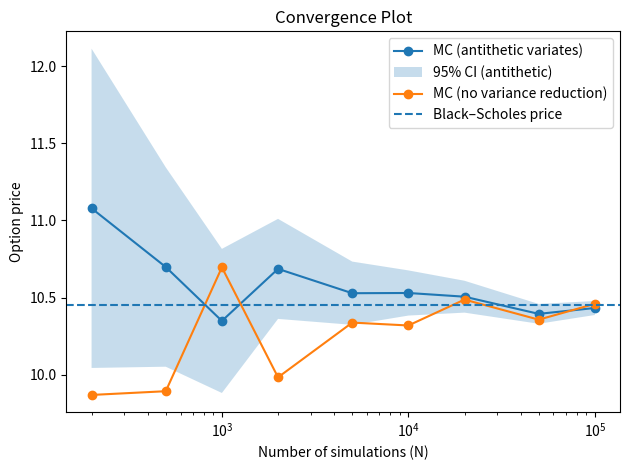

Generate this figure with matplotlib:
import numpy as np
from scipy.stats import norm
import matplotlib.pyplot as plt

def mc_call(S0, K, r, vol, T, N):
    # Monte Carlo with no variance reduction
    Z = np.random.normal(size=N)
    ST = S0 * np.exp((r - 0.5*vol**2)*T + vol*np.sqrt(T)*Z)
    payoffs = np.maximum(ST - K, 0)
    discounted_payoffs = np.exp(-r*T) * payoffs
    
    price = discounted_payoffs.mean()
    se = discounted_payoffs.std(ddof=1) / np.sqrt(N)
    ci_low = price - 1.96*se
    ci_high = price + 1.96*se

    return price, ci_low, ci_high, se

def mc_call_with_antithetic_variates(S0, K, r, vol, T, N):
    # Monte Carlo with antithetic variates

    Z = np.random.normal(size=N)
    ST_pos = S0 * np.exp((r - 0.5*vol**2)*T + vol*np.sqrt(T)*Z)
    ST_neg =  S0 * np.exp((r - 0.5*vol**2)*T - vol*np.sqrt(T)*Z)

    pos_payoffs = np.maximum(ST_pos - K, 0)
    neg_payoffs = np.maximum(ST_neg - K, 0)
    discounted_payoffs = np.exp(-r*T) * (pos_payoffs + neg_payoffs)/2
    
    price = discounted_payoffs.mean()
    se = discounted_payoffs.std(ddof=1) / np.sqrt(N)

    ci_low = price -1.96 *se
    ci_high = price + 1.96*se

    return price, ci_low, ci_high, se

def black_scholes_call(S0, K, r, vol, T):
    # Black-Scholes option pricing

    if T <= 0:
        return max(S0 - K, 0.0)
    if vol <= 0:
        ST = S0 * np.exp(r*T)
        return np.exp(-r*T) * max(ST - K, 0.0)

    d1 = (np.log(S0/K) + (r + 0.5*vol**2)*T) / (vol*np.sqrt(T))
    d2 = d1 - vol*np.sqrt(T)

    return S0 * norm.cdf(d1) - K*np.exp(-r*T)*norm.cdf(d2)

def convergence_plot(S0, K, r, vol, T, N):
    bs = black_scholes_call(S0, K, r, vol, T)

    original_prices = []
    antithetic_prices = []
    antithetic_ci_lows = []
    antithetic_ci_highs = []
    for i, N in enumerate(N):
        p_original, _, _, _ = mc_call(S0, K, r, vol, T, N)
        p_anti, lo_anti, hi_anti, _ = mc_call_with_antithetic_variates(S0, K, r, vol, T, N)
        original_prices.append(p_original)
        antithetic_prices.append(p_anti)
        antithetic_ci_lows.append(lo_anti)
        antithetic_ci_highs.append(hi_anti)

    plt.figure()
    plt.plot(N_values_for_convergence_plot, antithetic_prices, marker="o", label="MC (antithetic variates)")
    plt.fill_between(N_values_for_convergence_plot, antithetic_ci_lows, antithetic_ci_highs, alpha=0.25, label="95% CI (antithetic)")
    plt.plot(N_values_for_convergence_plot, original_prices, marker="o", label="MC (no variance reduction)")
    plt.axhline(bs, linestyle="--", label="Black–Scholes price")

    plt.xscale("log")
    plt.xlabel("Number of simulations (N)")
    plt.ylabel("Option price")
    plt.title("Convergence Plot")
    plt.legend()
    plt.tight_layout()
    plt.show()

# Parameters
S0 = 100   # stock price
K = 100    # strike price
r = 0.05   # risk-free rate (%)
vol = 0.2  # volatility (%)
T = 1      # time to maturity in years

# Number of Monte Carlo paths used for price estimation in terminal output
N = 10000

original_price, original_lo, original_hi, original_se = mc_call(S0, K, r, vol, T, N)
anti_price, anti_lo, anti_hi, anti_se = mc_call_with_antithetic_variates(S0, K, r, vol, T, N)
bs = black_scholes_call(S0, K, r, vol, T)

print("Original MC:", original_price, "CI:", (float(original_lo), float(original_hi)), "SE:", original_se)
print("Antithetic MC:", anti_price, "CI:", (float(anti_lo), float(anti_hi)), "SE:", anti_se)
print("Black–Scholes:", bs)

# Convergence plot
N_values_for_convergence_plot = [200, 500, 1_000, 2_000, 5_000, 10_000, 20_000, 50_000, 100_000]
convergence_plot(S0, K, r, vol, T, N_values_for_convergence_plot)
